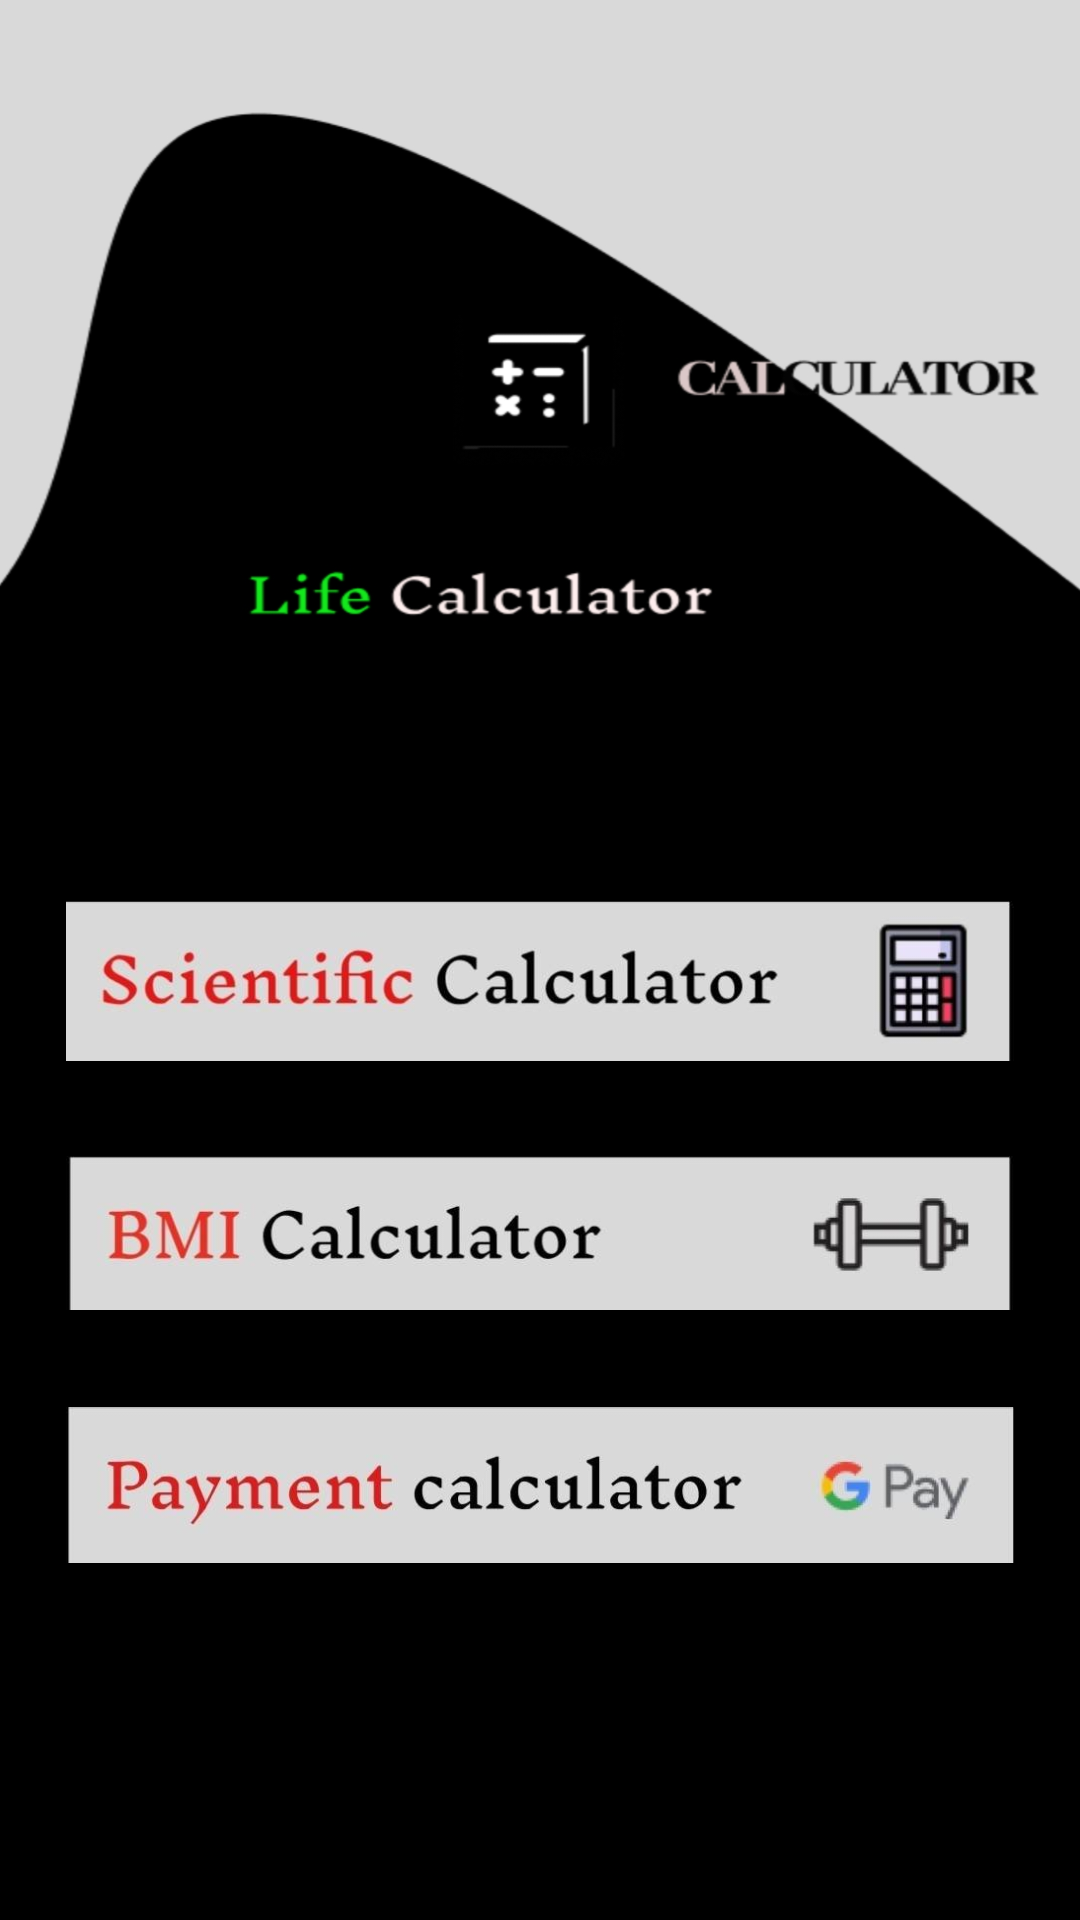

Write the Android layout XML for this screen, with the resource values it uses.
<!-- AndroidManifest.xml: application theme Theme.Calcii -->
<!-- res/layout/activity_main.xml -->
<?xml version="1.0" encoding="utf-8"?>
<RelativeLayout xmlns:android="http://schemas.android.com/apk/res/android"
    xmlns:app="http://schemas.android.com/apk/res-auto"
    xmlns:tools="http://schemas.android.com/tools"
    android:layout_width="match_parent"
    android:layout_height="match_parent"
    tools:context=".MainActivity"
    android:background="@drawable/mback">

    <ImageView
        android:layout_width="316dp"
        android:layout_height="54dp"
        android:layout_centerHorizontal="true"
        android:layout_marginTop="468dp"
        android:onClick="pay"
        android:src="@drawable/pay"
        tools:ignore="SpeakableTextPresentCheck" />

    <ImageView
        android:layout_width="316dp"
        android:layout_height="54dp"
        android:layout_centerHorizontal="true"
        android:layout_marginTop="384dp"
        android:onClick="bmi"
        android:src="@drawable/bmc"
        tools:ignore="SpeakableTextPresentCheck" />

    <ImageView
        android:layout_width="316dp"
        android:layout_height="54dp"
        android:layout_centerHorizontal="true"
        android:layout_marginTop="300dp"
        android:onClick="cal"
        android:src="@drawable/scal"
        tools:ignore="SpeakableTextPresentCheck" />
</RelativeLayout>
<!-- resources referenced by this layout -->
<resources>
  <!-- drawable bmc: jpg bitmap (drawable, 11898 bytes) -->
  <!-- drawable mback: jpg bitmap (drawable, 112304 bytes) -->
  <!-- drawable pay: jpg bitmap (drawable, 13353 bytes) -->
  <!-- drawable scal: jpg bitmap (drawable, 14505 bytes) -->
  <style name="Theme.Calcii" parent="Base.Theme.Calcii" />
  <style name="Base.Theme.Calcii" parent="Theme.Material3.DayNight.NoActionBar">
          <item name="android:statusBarColor" tools:targetApi="1">@color/black</item>
          
          
          <item name="android:windowActivityTransitions">true</item>
          <item name="android:windowEnterTransition">@transition/trans_anim</item>
          <item name="android:windowExitTransition">@transition/trans_anim</item>
      </style>
  <color name="black">#000000</color>
</resources>
